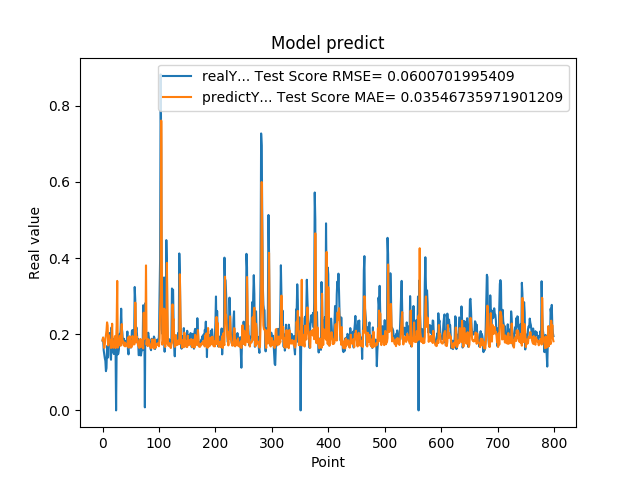

Values plotted in this chart, from the file beside it:
1.829999999999999960e-01, 1.840133138147604930e-01
1.910000000000000031e-01, 1.909578835425579657e-01
1.580000000000000016e-01, 1.790892097462782329e-01
1.469999999999999918e-01, 1.639953219074129775e-01
1.369999999999999829e-01, 1.736279511082916838e-01
1.300000000000000044e-01, 1.854995372487150684e-01
1.030000000000000082e-01, 1.959384451721884746e-01
1.110000000000000153e-01, 2.094128565975604539e-01
1.689999999999999836e-01, 2.310788360233724525e-01
1.380000000000000115e-01, 2.231136453091874250e-01
1.780000000000000193e-01, 1.704372708011987203e-01
1.910000000000000031e-01, 1.978155499967153841e-01
2.030000000000000138e-01, 1.802044529647434667e-01
2.030000000000000138e-01, 1.855557469082389499e-01
1.449999999999999900e-01, 1.834660057281565504e-01
1.330000000000000071e-01, 1.638588158634772807e-01
2.179999999999999993e-01, 1.882782995302954288e-01
1.700000000000000122e-01, 2.275670182697135113e-01
1.529999999999999971e-01, 1.676201044068778567e-01
1.620000000000000051e-01, 1.642433152769927629e-01
1.480000000000000204e-01, 1.763257200719930973e-01
1.889999999999999736e-01, 1.703823537172037550e-01
1.519999999999999962e-01, 1.949796568474956582e-01
1.749999999999999889e-01, 1.635524407444471640e-01
0.000000000000000000e+00, 1.823174849349305238e-01
1.639999999999999791e-01, 2.237405525088057290e-01
1.610000000000000042e-01, 3.398905938007171224e-01
1.469999999999999918e-01, 1.648081660323959807e-01
1.489999999999999936e-01, 1.714232505702105169e-01
1.600000000000000033e-01, 1.829026270833026546e-01
2.010000000000000120e-01, 1.803925333567338585e-01
1.760000000000000175e-01, 1.955940803892275148e-01
2.109999999999999931e-01, 1.694859663888940993e-01
2.670000000000000151e-01, 1.958341943928385565e-01
2.179999999999999993e-01, 2.266357455224522754e-01
2.049999999999999878e-01, 1.862496191345495711e-01
1.819999999999999951e-01, 1.828926315187909546e-01
1.760000000000000175e-01, 1.719610903618955799e-01
1.879999999999999727e-01, 1.701202911054368050e-01
1.719999999999999862e-01, 1.785460565043254788e-01
1.819999999999999951e-01, 1.680001186259330592e-01
1.749999999999999889e-01, 1.750951711995190063e-01
1.819999999999999951e-01, 1.696147854537349842e-01
1.799999999999999933e-01, 1.744638614698174606e-01
2.069999999999999896e-01, 1.722979338467525434e-01
1.590000000000000024e-01, 1.913683704924170614e-01
1.469999999999999918e-01, 1.648137697324665030e-01
1.869999999999999996e-01, 1.728666142428791908e-01
1.669999999999999818e-01, 1.944662410121885399e-01
1.879999999999999727e-01, 1.660177217461635824e-01
1.650000000000000078e-01, 1.816012712733724999e-01
1.739999999999999603e-01, 1.653760941017420050e-01
2.089999999999999913e-01, 1.707335794832133824e-01
2.109999999999999931e-01, 1.950811894861766149e-01
1.849999999999999978e-01, 1.875630079699604769e-01
1.819999999999999951e-01, 1.731269598270699372e-01
1.839999999999999969e-01, 1.731536440016915035e-01
3.240000000000000102e-01, 1.747013984234026263e-01
2.889999999999999791e-01, 2.829298527476734049e-01
2.039999999999999869e-01, 2.203952500084917776e-01
2.179999999999999993e-01, 1.794045138362520553e-01
... 739 more rows
